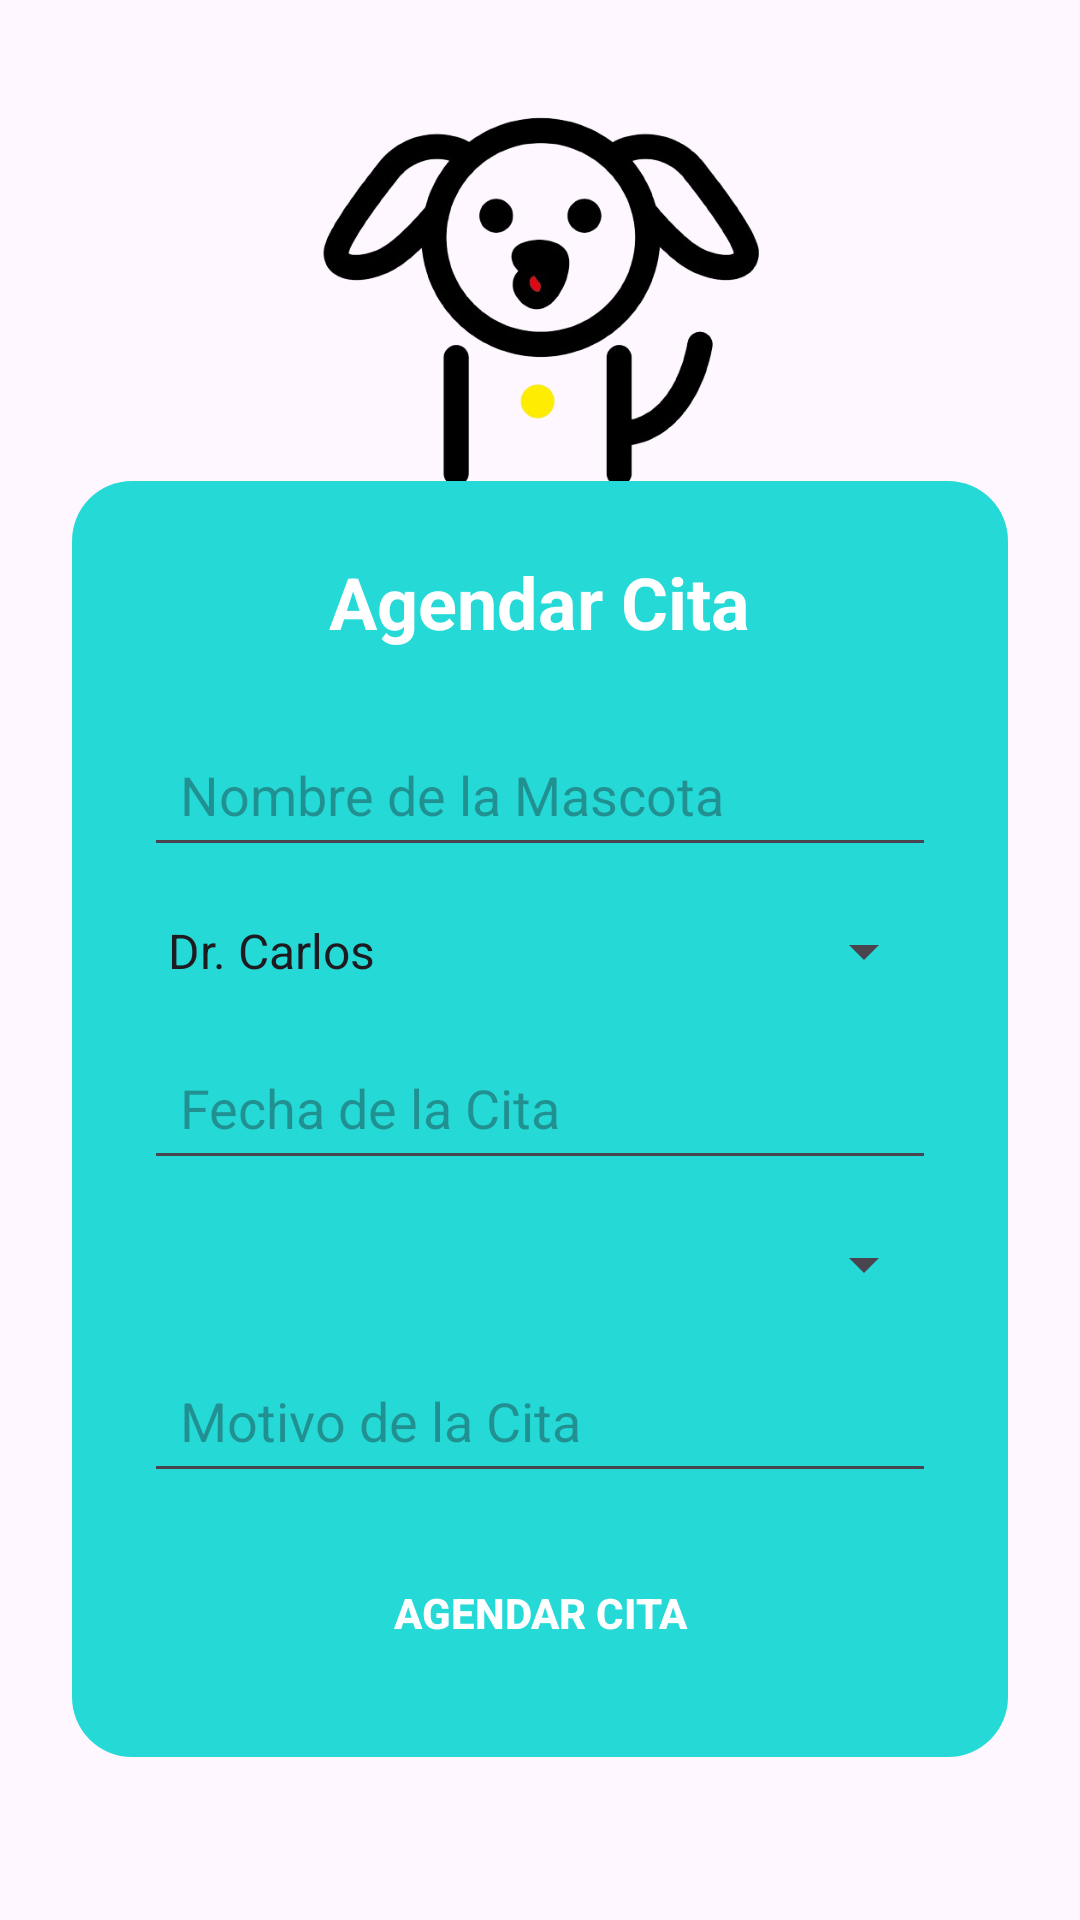

Android layout source for this screen:
<!-- AndroidManifest.xml: application theme Theme.App_Veterinaria -->
<!-- res/layout/activity_agendar_cita.xml -->
<ScrollView
    xmlns:android="http://schemas.android.com/apk/res/android"
    android:layout_width="match_parent"
    android:layout_height="match_parent"
    android:padding="24dp">

    <LinearLayout
        android:layout_width="match_parent"
        android:layout_height="wrap_content"
        android:orientation="vertical"
        android:gravity="center">

        
        <ImageView
            android:id="@+id/logo_image"
            android:layout_width="150dp"
            android:layout_height="150dp"
            android:src="@drawable/logo_ohmydog2"
            android:layout_marginBottom="-14dp"/>

        
        <LinearLayout
            android:id="@+id/button_container"
            android:layout_width="match_parent"
            android:layout_height="wrap_content"
            android:orientation="vertical"
            android:gravity="center"
            android:background="@drawable/rounded_cuadro2"
            android:padding="24dp">

            
            <TextView
                android:id="@+id/agendar_cita_title"
                android:layout_width="wrap_content"
                android:layout_height="wrap_content"
                android:textColor="@android:color/white"
                android:text="Agendar Cita"
                android:textSize="24sp"
                android:textStyle="bold"
                android:layout_marginBottom="24dp"/>

            
            <EditText
                android:id="@+id/et_mascota"
                android:layout_width="match_parent"
                android:layout_height="wrap_content"
                android:hint="Nombre de la Mascota"
                android:inputType="text"
                android:padding="12dp"
                android:layout_marginBottom="16dp"/>

            
            <Spinner
                android:id="@+id/spinner_veterinario"
                android:layout_width="match_parent"
                android:layout_height="wrap_content"
                android:layout_marginBottom="16dp"
                android:entries="@array/veterinario_array" />

            
            <EditText
                android:id="@+id/et_fecha_cita"
                android:layout_width="match_parent"
                android:layout_height="wrap_content"
                android:hint="Fecha de la Cita"
                android:focusable="false"
                android:clickable="true"
                android:padding="12dp"
                android:layout_marginBottom="16dp"/>

            
            
            <Spinner
                android:id="@+id/spinner_hora_cita"
                android:layout_width="match_parent"
                android:layout_height="wrap_content"
                android:padding="12dp"
                android:layout_marginBottom="16dp" />



            
            <EditText
                android:id="@+id/et_motivo"
                android:layout_width="match_parent"
                android:layout_height="wrap_content"
                android:hint="Motivo de la Cita"
                android:inputType="text"
                android:padding="12dp"
                android:layout_marginBottom="16dp"/>

            
            <Button
                android:id="@+id/btn_agendar"
                android:layout_width="match_parent"
                android:layout_height="wrap_content"
                android:text="Agendar Cita"
                android:background="@drawable/rounded_button"
                android:textColor="@android:color/white"
                android:textStyle="bold"/>
        </LinearLayout>

    </LinearLayout>

</ScrollView>
<!-- resources referenced by this layout -->
<resources>
  <string-array name="veterinario_array">
          <item>Dr. Carlos</item>
          <item>Dr. Fernanda</item>
          <item>Dr. Santiago</item>
          
      </string-array>
  <!-- drawable logo_ohmydog2: png bitmap (drawable, 70878 bytes) -->
  <!-- drawable rounded_cuadro2 (drawable) -->
  <?xml version="1.0" encoding="utf-8"?>
  <shape xmlns:android="http://schemas.android.com/apk/res/android">
      <solid android:color="@color/teal_700"/> 
      <corners android:radius="20dp"/> 
      <padding android:left="16dp" android:right="16dp" android:top="10dp" android:bottom="10dp"/>
  </shape>
  <style name="Theme.App_Veterinaria" parent="Base.Theme.App_Veterinaria" />
  <color name="teal_700">#25D9D7</color>
  <style name="Base.Theme.App_Veterinaria" parent="Theme.Material3.DayNight.NoActionBar">
          
          
      </style>
</resources>
